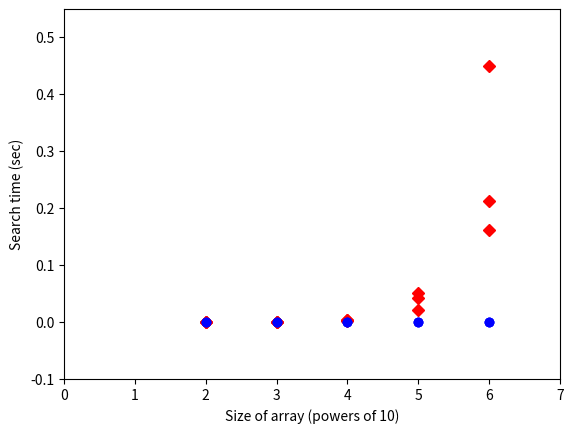

Reproduce this figure in Python. (Note: this script raises an exception after producing the figure.)
from __future__ import print_function
import random
import timeit
import matplotlib.pyplot as plt
def seq_search(arr, x):
    i = 0
    while i < len(arr):
        if arr[i] == x:
            return i
        i = i + 1
    return -1
def bin_search(arr, x):
    l, r = 0, len(arr)-1
    while l <= r:
        m = int((l+r)/2)
        if x > arr[m]:
            l = m+1
        elif x < arr[m]:
            r = m-1
        else:
            return m
    return -1
def wrapper(func, *args, **kwargs):
    def wrapped():
        return func(*args, **kwargs)
    return wrapped
print("\nSEQUENTIAL SEARCH VS BINARY SEARCH")
i, trial = 2, 1
list_results = []
timeit_loops = 10
while i <= 6:
    n = 10**i
    tup_num = tuple(range(0, n))
    print("\nARRAY SIZE = %s (10^i where i = %s)" % (n, i))
    while trial <= 3:
        r = random.randint(0, n-1)
        print("TRIAL %s" % trial)
        print("Random generated value: %s" % r)
        print("Running SEQ SEARCH...", end="")
        wrapped = wrapper(seq_search, tup_num, r)
        seq_time = timeit.timeit(wrapped, number=timeit_loops)
        print("DONE!")
        print("Total time for %s searches: %s seconds." % (timeit_loops, seq_time))
        print("Running BIN SEARCH...", end="")
        wrapped = wrapper(bin_search, tup_num, r)
        bin_time = timeit.timeit(wrapped, number=timeit_loops)
        print("DONE!")
        print("Total time for %s searches: %s seconds." % (timeit_loops, bin_time))
        list_results.append({'power': i, 'trial': trial, 'tup_size': n,
                             'rand': r, 'seq_time': seq_time, 'bin_time': bin_time,
                             'timeit_loops': timeit_loops})
        trial = trial + 1
    i = i + 1
    trial = 1
print("\nTo end program close graph window.\n")
lst_xcoordseq = []
lst_ycoordseq = []
lst_xcoordbin = []
lst_ycoordbin = []
for entry in list_results:
    lst_xcoordseq.append(entry['power'])
    lst_xcoordbin.append(entry['power'])
    lst_ycoordseq.append(entry['seq_time'])
    lst_ycoordbin.append(entry['bin_time'])
plt.plot(lst_xcoordseq, lst_ycoordseq, 'rD', label='Seq Search')
plt.plot(lst_xcoordbin, lst_ycoordbin, 'bo', label='Bin Search')
ymax = max(lst_ycoordseq)
plt.axis([0, 7, -0.1, ymax + 0.1])
plt.xlabel('Size of array (powers of 10)')
plt.ylabel('Search time (sec)')
fig = plt.gcf()
fig.canvas.set_window_title('Math Woods - Sequential vs. Binary Search')
plt.grid(True)
plt.legend(loc='upper left', numpoints=1)
plt.show()
